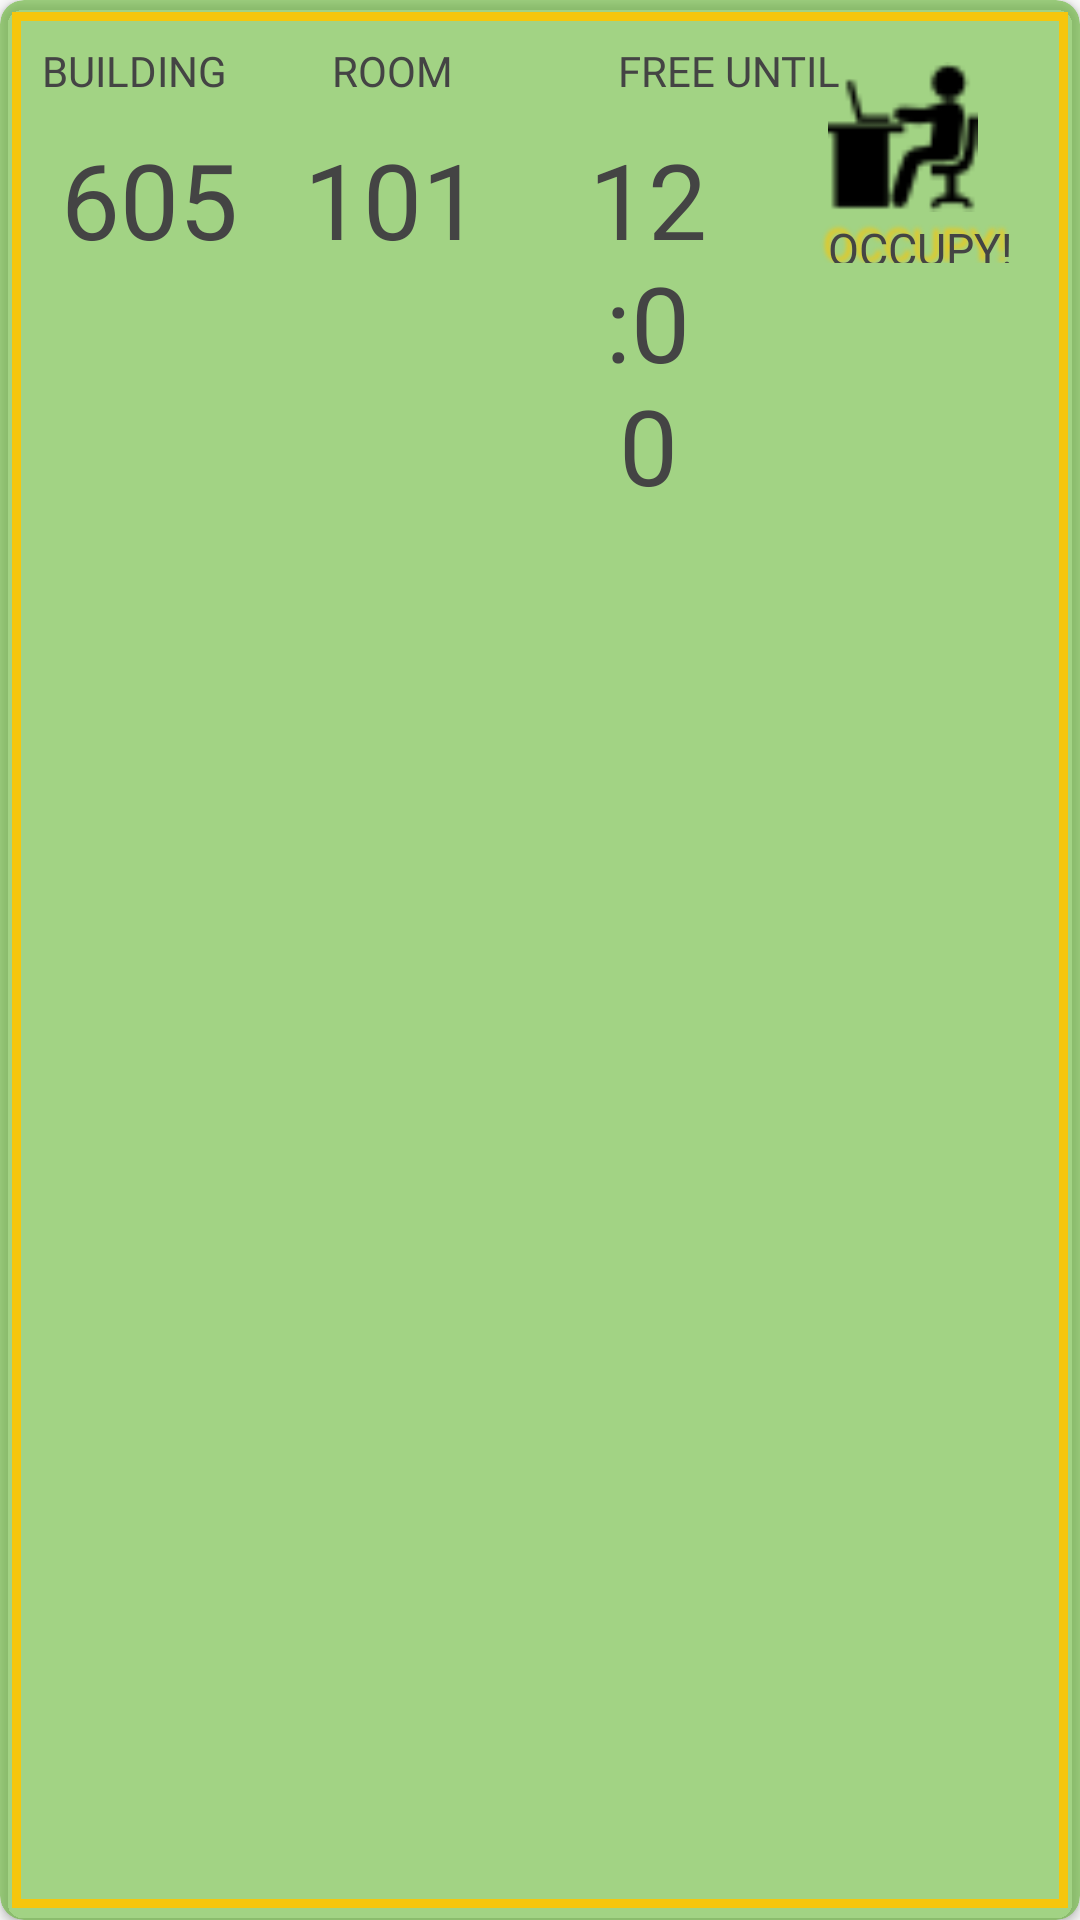

Layout XML and referenced resources for this Android screen:
<!-- AndroidManifest.xml: application theme AppTheme -->
<!-- res/layout/class_item.xml -->
<?xml version="1.0" encoding="utf-8"?>
<android.support.v7.widget.CardView
    xmlns:android="http://schemas.android.com/apk/res/android"
    android:layout_width="match_parent"
    android:layout_height="wrap_content"
    xmlns:app="http://schemas.android.com/apk/res-auto"
    android:layout_marginBottom="4dp"
    android:layout_margin="8dp"
    app:cardCornerRadius="8dp"
    app:cardBackgroundColor="@color/main_green"
    >
    


    <RelativeLayout
        android:layout_width="match_parent"
        android:layout_height="match_parent"
        android:layout_margin="4dp"
        android:background="@drawable/label"


        >

        <TextView
            android:id="@+id/building_text"
            style="@style/Main_Text"
            android:layout_width="wrap_content"
            android:layout_height="wrap_content"
            android:layout_alignParentStart="true"
            android:layout_alignParentTop="true"
            android:layout_marginEnd="15dp"
            android:padding="10dp"
            android:text="@string/underlined_building"

            android:textSize="14dp" />

        <TextView
            android:id="@+id/building_place"
            style="@style/Main_Text"
            android:layout_width="72dp"
            android:layout_height="wrap_content"
            android:layout_alignEnd="@+id/building_text"
            android:layout_alignParentTop="true"
            android:layout_marginTop="39dp"
            android:text="605"
            android:textSize="35dp" />


        <TextView
            android:id="@+id/class_text"
            style="@style/Main_Text"
            android:layout_width="wrap_content"
            android:layout_height="wrap_content"
            android:layout_alignParentTop="true"
            android:layout_marginEnd="25dp"

            android:layout_toEndOf="@+id/building_text"
            android:padding="10dp"
            android:text="ROOM"
            android:textSize="14dp" />


        <TextView
            android:id="@+id/class_place"
            style="@style/Main_Text"
            android:layout_width="55dp"
            android:layout_height="wrap_content"
            android:layout_alignEnd="@+id/class_text"
            android:layout_alignStart="@+id/class_text"
            android:layout_alignTop="@+id/building_place"

            android:text="101"
            android:textSize="35dp" />

        <TextView
            android:id="@+id/freeuntil_text"
            style="@style/Main_Text"
            android:layout_width="wrap_content"
            android:layout_height="wrap_content"
            android:layout_alignParentTop="true"
            android:layout_marginEnd="20dp"
            android:layout_marginStart="10dp"
            android:layout_toEndOf="@+id/class_text"
            android:padding="10dp"
            android:text="FREE UNTIL"
            android:textSize="14dp" />

        <TextView
            android:id="@+id/freeuntil_place"
            style="@style/Main_Text"
            android:layout_width="wrap_content"
            android:layout_height="wrap_content"
            android:layout_alignParentEnd="true"
            android:layout_alignStart="@+id/freeuntil_text"
            android:layout_alignTop="@+id/building_place"
            android:layout_marginEnd="120dp"
            android:paddingBottom="5dp"
            android:text="12:00"
            android:textSize="35dp" />

        <ImageView
            android:id="@+id/image_occupy"
            android:layout_width="70dp"
            android:layout_height="50dp"
            android:layout_above="@+id/textView4"
            android:layout_alignParentEnd="true"
            android:layout_marginEnd="20dp"
            android:src="@drawable/grey_desk"></ImageView>

        <TextView
            android:id="@+id/textView4"
            style="@style/Main_Text"
            android:layout_width="72dp"
            android:layout_height="15dp"
            android:layout_alignBottom="@+id/building_place"
            android:layout_alignParentEnd="true"
            android:layout_alignStart="@+id/image_occupy"
            android:shadowColor="@color/highlightYellow"
            android:shadowDx="-5"
            android:shadowDy="-5"
            android:textAlignment="gravity"
            android:layout_margin="2dp"
            android:shadowRadius="4"
            android:paddingLeft="8dp"
            android:text="OCCUPY!"
            android:textSize="15dp" />

        
        
        
        
        
        
        
        
        
        
    </RelativeLayout>
</android.support.v7.widget.CardView>
<!-- resources referenced by this layout -->
<resources>
  <color name="highlightYellow">#F6C60C</color>
  <color name="main_green">#804CAD10</color>
  <!-- drawable grey_desk: png bitmap (drawable, 871 bytes) -->
  <!-- drawable label (drawable) -->
  <?xml version="1.0" encoding="utf-8"?>
  <shape
      xmlns:android="http://schemas.android.com/apk/res/android"
      android:shape="rectangle">
      <stroke android:width="3dp" android:color="@color/highlightYellow" />
      <size
          android:width="100dp"
          android:height="15dp"/>
  </shape>
  <string name="underlined_building">BUILDING</string>
  <style name="Main_Text" parent="TextAppearance.AppCompat">
              <item name="android:fontFamily">@font/passion_one</item>
              <item name="android:textSize">20sp</item>
              <item name="android:textColor">#444444</item>
              <item name="android:textAlignment">center</item>
              <item name="android:layout_width">wrap_content</item>
              <item name="android:layout_height">wrap_content</item>
  
              
              
              
              
              
          </style>
  <style name="AppTheme" parent="Theme.AppCompat.Light.NoActionBar">
          
          <item name="colorPrimary">@color/colorPrimary</item>
          <item name="colorPrimaryDark">@color/highlightYellow</item>
          <item name="colorAccent">@color/main_green</item>
      </style>
  <color name="colorPrimary">#3F51B5</color>
</resources>
